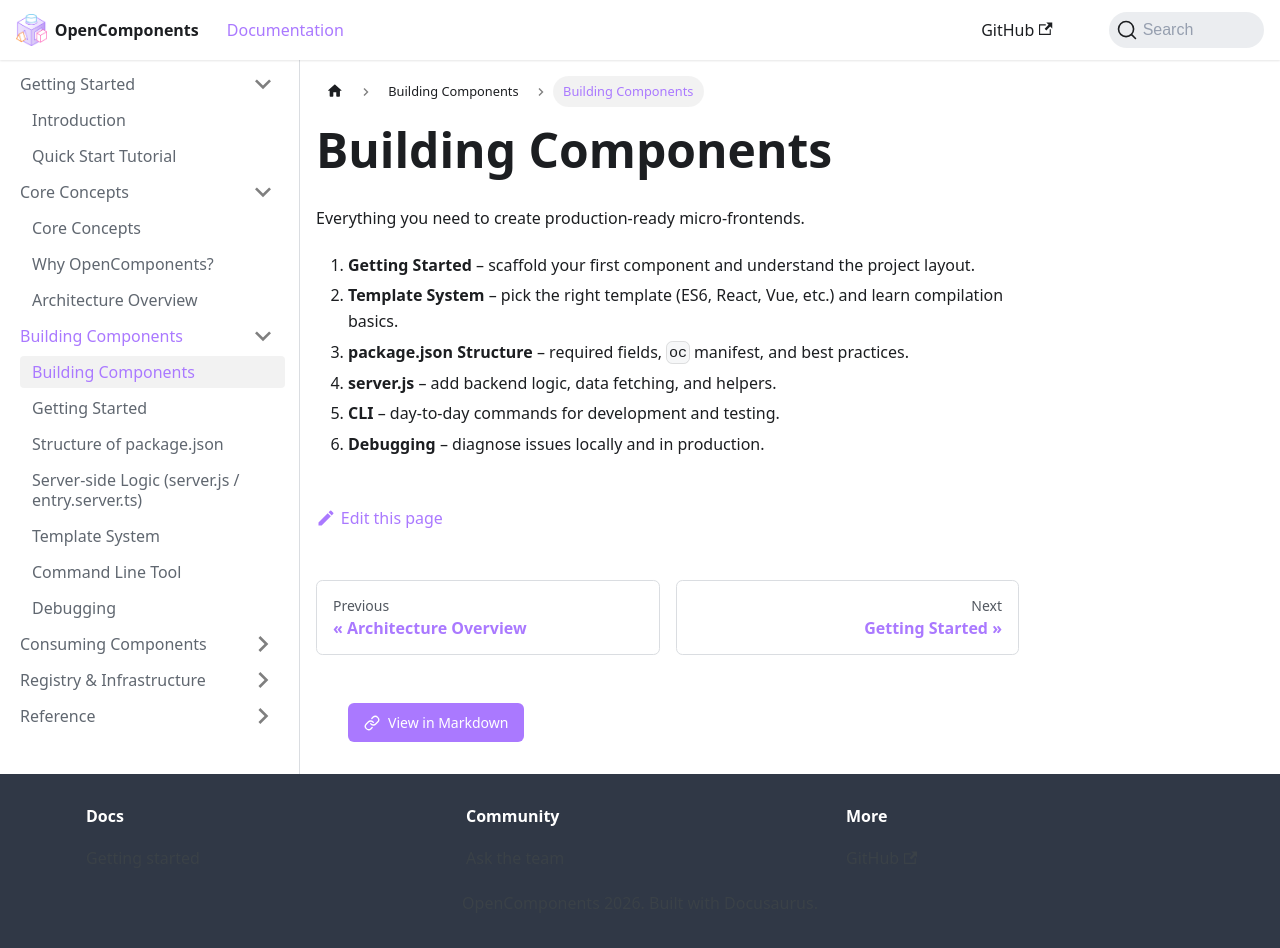

repository: opencomponents/opencomponents.github.io · page: docs/building/index.html · generator: docusaurus

# Building Components

Everything you need to create production-ready micro-frontends.

1. **Getting Started** – scaffold your first component and understand the project layout.
2. **Template System** – pick the right template (ES6, React, Vue, etc.) and learn compilation basics.
3. **package.json Structure** – required fields, `oc` manifest, and best practices.
4. **server.js** – add backend logic, data fetching, and helpers.
5. **CLI** – day-to-day commands for development and testing.
6. **Debugging** – diagnose issues locally and in production.
